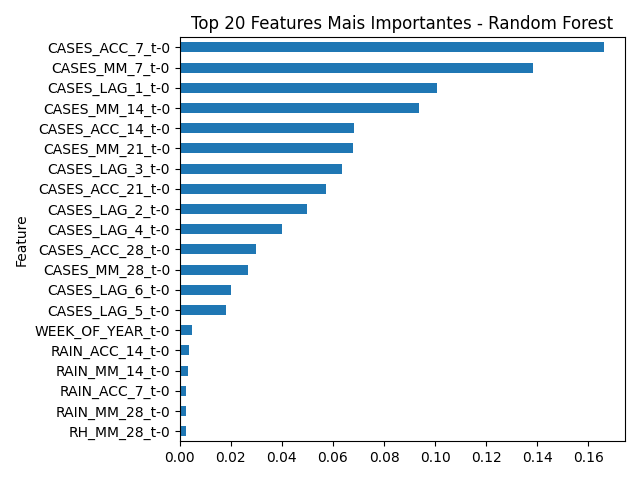

Values plotted in this chart, from the file beside it:
Feature, Importance
CASES_ACC_7_t-0, 0.1661
CASES_MM_7_t-0, 0.1384
CASES_LAG_1_t-0, 0.1009
CASES_MM_14_t-0, 0.09366
CASES_ACC_14_t-0, 0.06835
CASES_MM_21_t-0, 0.06795
CASES_LAG_3_t-0, 0.06343
CASES_ACC_21_t-0, 0.05723
CASES_LAG_2_t-0, 0.05
CASES_LAG_4_t-0, 0.04004
CASES_ACC_28_t-0, 0.02975
CASES_MM_28_t-0, 0.02672
CASES_LAG_6_t-0, 0.01997
CASES_LAG_5_t-0, 0.0181
WEEK_OF_YEAR_t-0, 0.004729
RAIN_ACC_14_t-0, 0.003794
RAIN_MM_14_t-0, 0.003209
RAIN_ACC_7_t-0, 0.002543
RAIN_MM_28_t-0, 0.002511
RH_MM_28_t-0, 0.002499
RH_MM_21_t-0, 0.002399
TEMP_RANGE_MM_28_t-0, 0.00224
RAIN_ACC_28_t-0, 0.002198
RAIN_MM_7_t-0, 0.002191
TEM_AVG_MM_14_t-0, 0.002089
TEM_AVG_MM_7_t-0, 0.002029
RAIN_MM_21_t-0, 0.001975
TEM_AVG_MM_28_t-0, 0.00194
RAIN_ACC_21_t-0, 0.001883
TEM_AVG_MM_21_t-0, 0.001773
TEMP_RANGE_MM_21_t-0, 0.001744
TEMP_RANGE_MM_7_t-0, 0.001686
TEM_AVG_t-0, 0.001663
TEM_MIN_t-0, 0.001649
TEMP_RANGE_MM_14_t-0, 0.001512
TEMP_RANGE_t-0, 0.001465
RH_MM_14_t-0, 0.001452
RH_MM_7_t-0, 0.00139
TEM_MAX_t-0, 0.001339
RH_MAX_t-0, 0.00132
RAIN_t-0, 0.001301
RH_AVG_t-0, 0.001288
RH_MIN_t-0, 0.001272
IDEAL_TEMP_t-0, 0.0001303
EXTREME_RAIN_t-0, 0.0001044
SIGNIFICANT_RAIN_t-0, 8.39604439221732e-05
EXTREME_TEMP_t-0, 0.0
